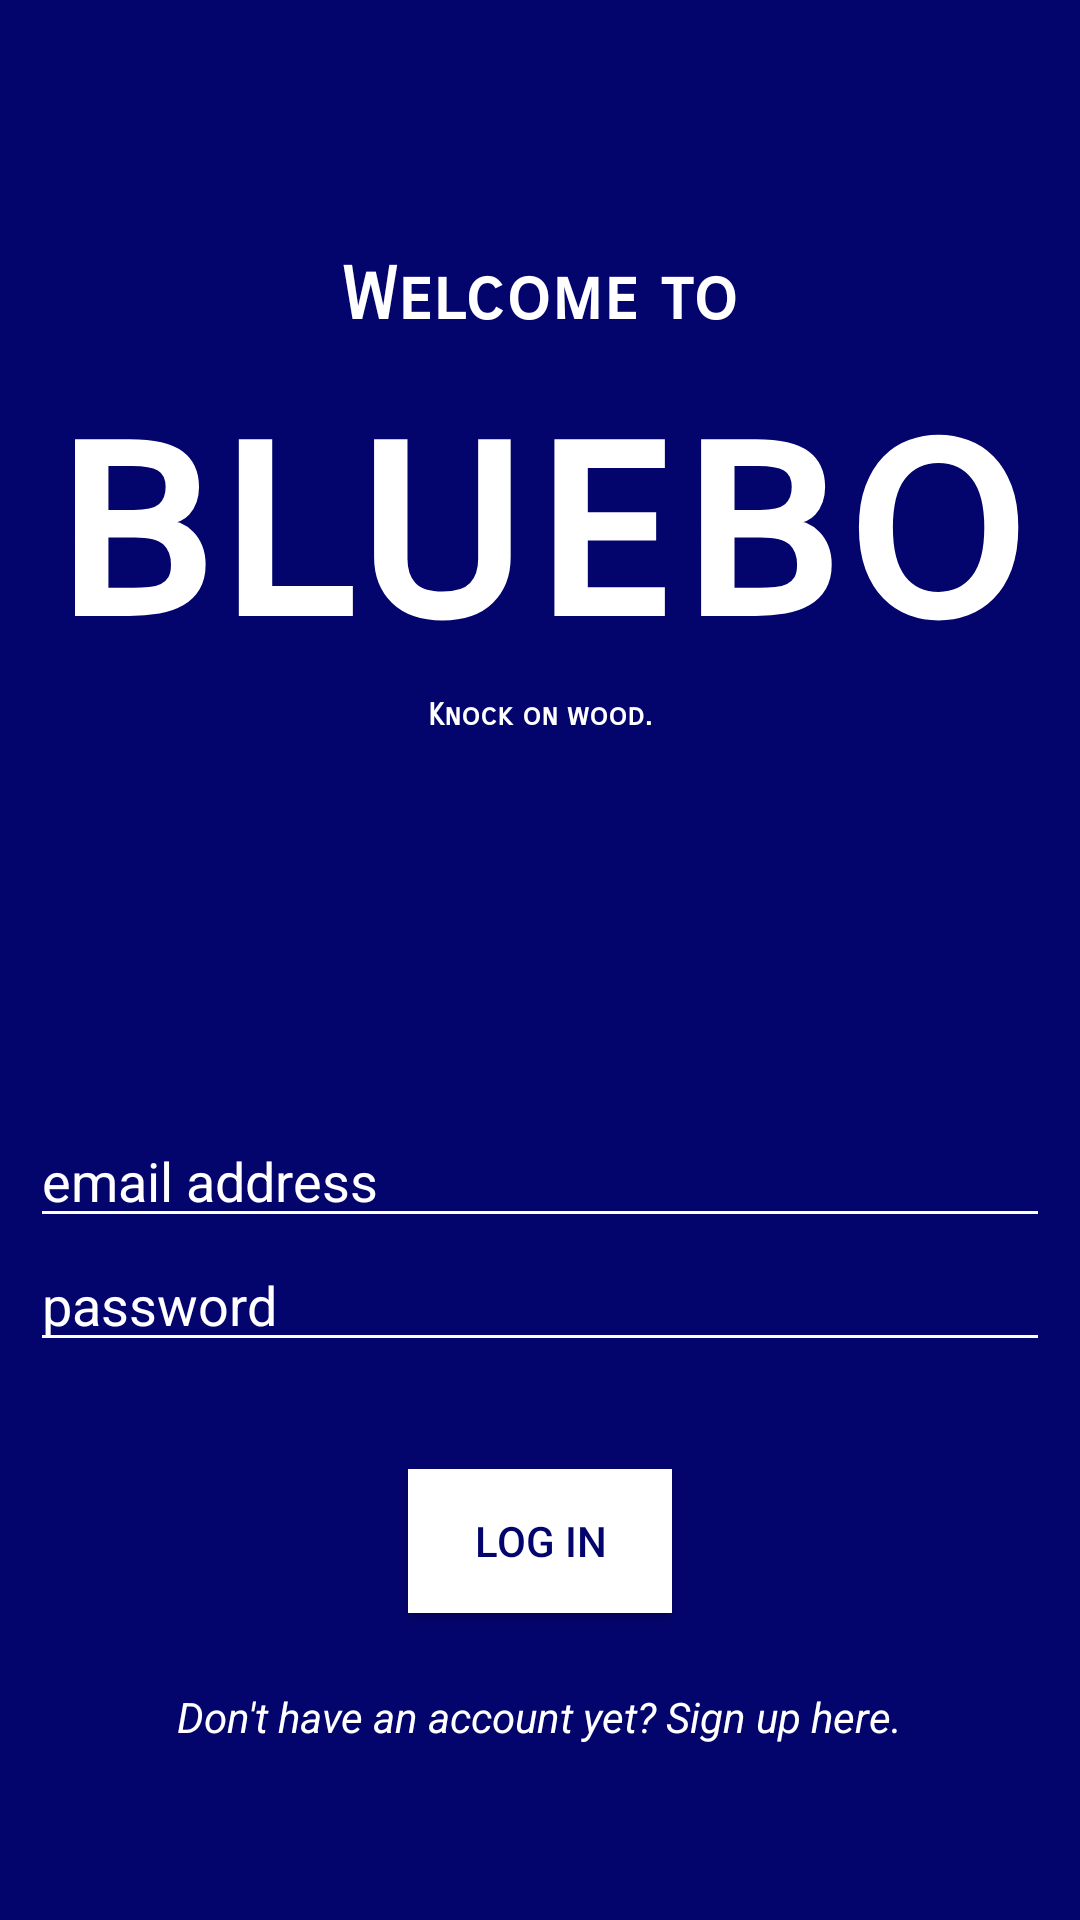

Produce the Android XML layout that renders to this screen, including the resource entries it uses.
<!-- AndroidManifest.xml: application theme AppTheme -->
<!-- res/layout/activity_login.xml -->
<?xml version="1.0" encoding="utf-8"?>
<LinearLayout
        xmlns:android="http://schemas.android.com/apk/res/android"
        xmlns:tools="http://schemas.android.com/tools"
        android:id="@+id/container"
        android:layout_width="match_parent"
        android:layout_height="match_parent"
        android:orientation="vertical"
        android:background="#04046d"
        tools:context="edu.swarthmore.cs.cs71.blueboapplication.LoginActivity">

    <RelativeLayout
            android:id="@+id/content"
            android:layout_width="match_parent"
            android:layout_height="0dp"
            android:layout_weight="1"
            android:orientation="vertical">

        <TextView
                android:text="Welcome to"
                android:textColor="#ffffff"
                android:textStyle="bold"
                android:layout_width="wrap_content"
                android:layout_height="wrap_content"
                android:id="@+id/welcomeText"
                android:textAppearance="@style/TextAppearance.AppCompat.Display1"
                android:fontFamily="sans-serif-smallcaps"
                android:layout_marginTop="84dp" android:textSize="24sp" android:layout_alignParentTop="true"
                android:layout_centerHorizontal="true"/>
        <TextView
                android:text="bluebo"
                android:textColor="#ffffff"
                android:textStyle="bold"
                android:layout_width="wrap_content"
                android:layout_height="wrap_content"
                android:id="@+id/blueboName"
                android:textAppearance="@style/TextAppearance.AppCompat.Display1"
                android:fontFamily="sans-serif-smallcaps"
                android:textSize="100sp"
                android:layout_below="@+id/welcomeText" android:layout_centerHorizontal="true"/>
        <TextView
                android:text="Knock on wood."
                android:textColor="#ffffff"
                android:textStyle="bold"
                android:layout_width="wrap_content"
                android:layout_height="wrap_content"
                android:id="@+id/haha"
                android:textAppearance="@style/TextAppearance.AppCompat.Display1"
                android:fontFamily="sans-serif-smallcaps"
                android:textSize="10sp"
                android:layout_below="@+id/blueboName" android:layout_centerHorizontal="true"/>

        <EditText
                android:layout_width="340dp"
                android:layout_height="wrap_content"
                android:inputType="textEmailAddress"
                android:ems="10"
                android:hint="email address"
                android:textColorHint="#ffffff"
                android:textColor="#ffffff"
                android:focusable="true"
                android:id="@+id/user_email"
                android:layout_above="@+id/user_password" android:layout_alignStart="@+id/user_password"
                android:backgroundTint="#ffffff"/>

        <EditText
                android:layout_width="340dp"
                android:layout_height="wrap_content"
                android:inputType="textPassword"
                android:ems="10"
                android:hint="password"
                android:textColorHint="#ffffff"
                android:textColor="#ffffff"
                android:focusable="true"
                android:id="@+id/user_password" android:layout_alignParentBottom="true"
                android:layout_centerHorizontal="true" android:layout_marginBottom="186dp"
                android:backgroundTint="#ffffff"/>
        <Button
                android:text="Log In"
                android:layout_width="wrap_content"
                android:layout_height="wrap_content"
                android:textColor="#04046d"
                android:background="#ffffff"
                android:layout_marginTop="77dp" android:id="@+id/login_button" android:layout_below="@+id/user_email"
                android:layout_centerHorizontal="true"/>
        <TextView
                android:text="Don't have an account yet? Sign up here."
                android:layout_width="wrap_content"
                android:layout_height="wrap_content" android:layout_below="@+id/login_button"
                android:layout_centerHorizontal="true" android:layout_marginTop="25dp" android:id="@+id/signup_link"
                android:textColor="#ffffff"
                android:textStyle="italic"/>


    </RelativeLayout>

</LinearLayout>
<!-- resources referenced by this layout -->
<resources>
  <style name="AppTheme" parent="Base.Theme.AppCompat.Light.DarkActionBar">
          
          <item name="colorPrimary">@color/colorPrimary</item>
          <item name="colorPrimaryDark">@color/colorPrimaryDark</item>
          <item name="colorAccent">@color/colorAccent</item>
      </style>
  <color name="colorPrimary">#1142a4</color>
  <color name="colorPrimaryDark">#03187c</color>
  <color name="colorAccent">#e6e7e7</color>
</resources>
